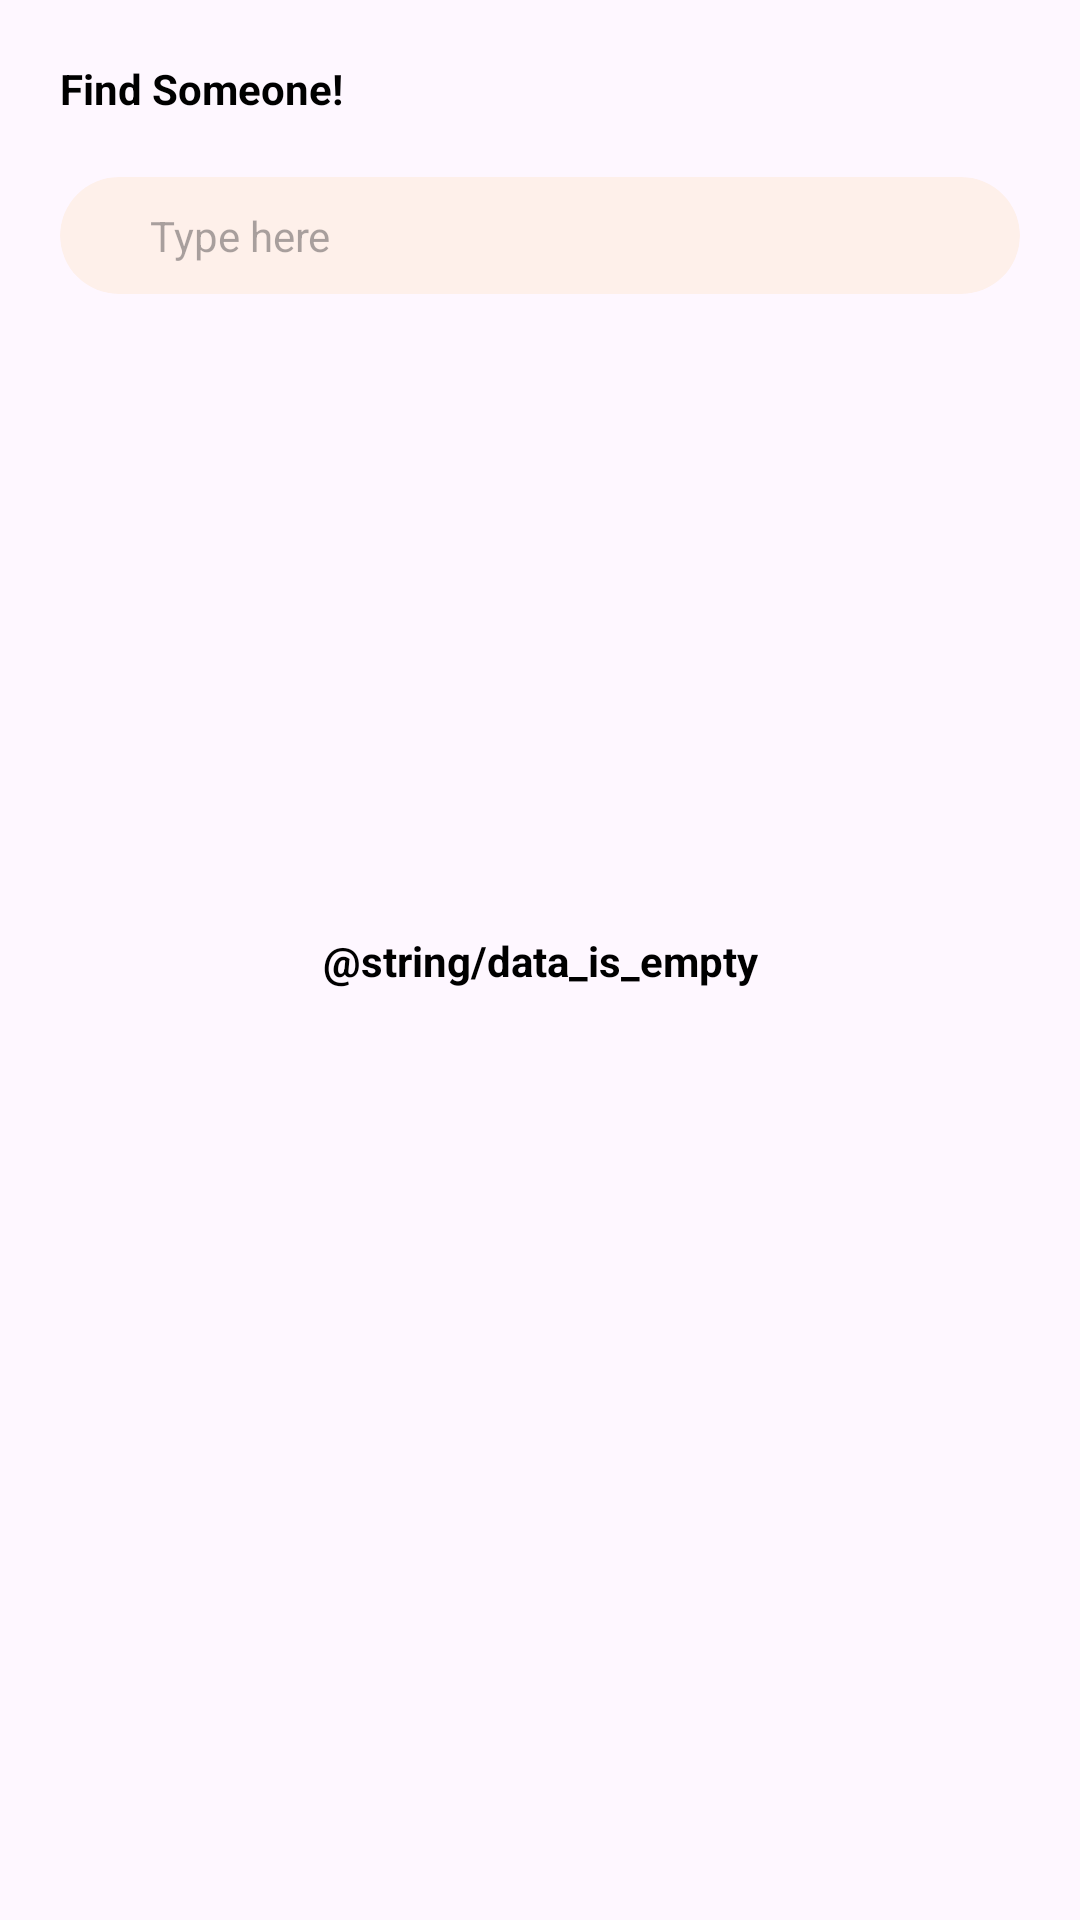

Write the Android layout XML for this screen, with the resource values it uses.
<!-- AndroidManifest.xml: application theme Theme.GithubUsers -->
<!-- res/layout/activity_main.xml -->
<?xml version="1.0" encoding="utf-8"?>
<androidx.constraintlayout.widget.ConstraintLayout xmlns:android="http://schemas.android.com/apk/res/android"
    xmlns:app="http://schemas.android.com/apk/res-auto"
    xmlns:tools="http://schemas.android.com/tools"
    android:layout_width="match_parent"
    android:layout_height="match_parent"
    tools:context=".presentation.MainActivity">

    <TextView
        android:id="@+id/title_tv"
        android:layout_width="wrap_content"
        android:layout_height="wrap_content"
        android:textSize="14sp"
        android:textStyle="bold"
        android:layout_margin="20dp"
        android:textColor="@color/black"
        android:text="@string/find_someone"
        app:layout_constraintTop_toTopOf="parent"
        app:layout_constraintStart_toStartOf="parent"/>


    <androidx.cardview.widget.CardView
        android:id="@+id/search_card"
        android:layout_width="match_parent"
        android:layout_height="wrap_content"
        app:cardElevation="0dp"
        app:cardCornerRadius="40dp"
        android:layout_margin="20dp"
        app:cardBackgroundColor="@color/secondary"
        app:layout_constraintEnd_toEndOf="parent"
        app:layout_constraintStart_toStartOf="parent"
        app:layout_constraintTop_toBottomOf="@+id/title_tv">

        <LinearLayout
            android:layout_width="match_parent"
            android:layout_height="wrap_content"
            android:orientation="horizontal"
            android:paddingHorizontal="20dp"
            android:paddingVertical="10dp"
            android:gravity="center_vertical">

            <ImageView
                android:layout_width="wrap_content"
                android:layout_height="wrap_content"
                android:src="@drawable/ic_search"
                android:contentDescription="@string/search_icon" />

            <EditText
                android:id="@+id/search_edt"
                android:layout_width="0dp"
                android:layout_weight="1"
                android:layout_height="wrap_content"
                android:textSize="14sp"
                android:inputType="text"
                android:background="@null"
                android:autofillHints="name"
                android:hint="@string/type_here"
                android:imeOptions="actionSearch"
                android:textColor="@color/black"
                android:layout_marginStart="10dp"/>

        </LinearLayout>

    </androidx.cardview.widget.CardView>

    <androidx.recyclerview.widget.RecyclerView
        android:id="@+id/users_list"
        android:layout_width="match_parent"
        android:layout_height="0dp"
        android:visibility="gone"
        app:layout_constraintTop_toBottomOf="@id/search_card"
        app:layout_constraintStart_toStartOf="parent"
        app:layout_constraintEnd_toEndOf="parent"
        app:layout_constraintBottom_toBottomOf="parent">

    </androidx.recyclerview.widget.RecyclerView>

    <TextView
        android:id="@+id/empty_tv"
        android:layout_width="wrap_content"
        android:layout_height="wrap_content"
        android:textSize="14sp"
        android:textStyle="bold"
        android:visibility="visible"
        android:textColor="@color/black"
        android:text="@string/data_is_empty"
        app:layout_constraintEnd_toEndOf="parent"
        app:layout_constraintTop_toTopOf="parent"
        app:layout_constraintStart_toStartOf="parent"
        app:layout_constraintBottom_toBottomOf="parent"/>

</androidx.constraintlayout.widget.ConstraintLayout>
<!-- resources referenced by this layout -->
<resources>
  <color name="black">#FF000000</color>
  <color name="secondary">#15FF9900</color>
  <string name="find_someone">Find Someone!</string>
  <string name="search_icon">Search Icon</string>
  <string name="type_here">Type here</string>
  <style name="Theme.GithubUsers" parent="Base.Theme.GithubUsers" />
  <style name="Base.Theme.GithubUsers" parent="Theme.Material3.DayNight.NoActionBar">
           <item name="colorPrimary">@color/primary</item>
      </style>
  <color name="primary">#FF9900</color>
</resources>
